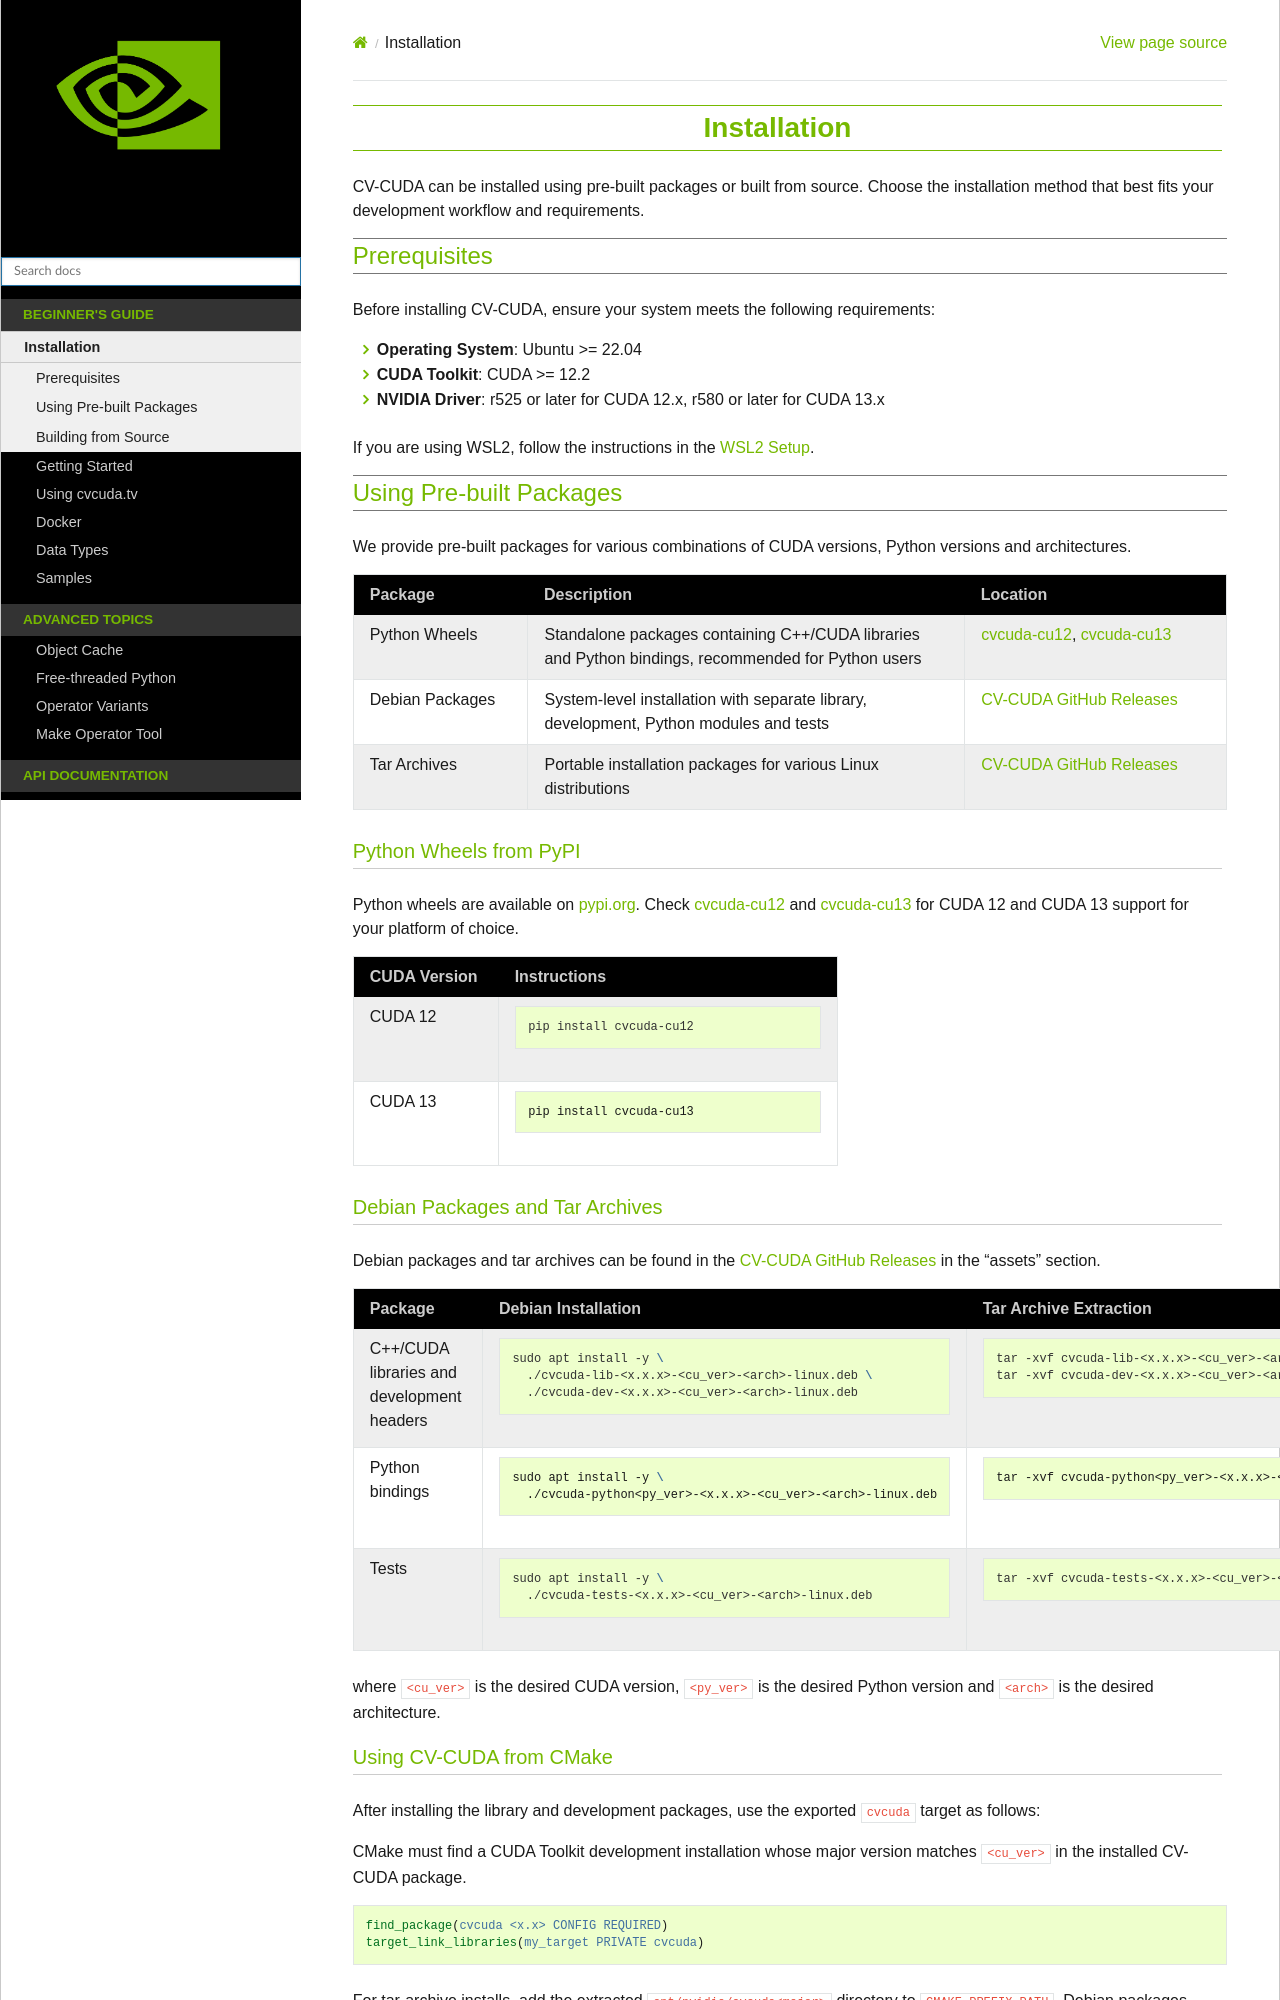

repository: CVCUDA/CV-CUDA · page: installation.html · generator: sphinx

..
  # SPDX-FileCopyrightText: Copyright (c) 2022-2026 NVIDIA CORPORATION & AFFILIATES. All rights reserved.
  # SPDX-License-Identifier: Apache-2.0
  #
  # Licensed under the Apache License, Version 2.0 (the "License");
  # you may not use this file except in compliance with the License.
  # You may obtain a copy of the License at
  #
  # http://www.apache.org/licenses/LICENSE-2.0
  #
  # Unless required by applicable law or agreed to in writing, software
  # distributed under the License is distributed on an "AS IS" BASIS,
  # WITHOUT WARRANTIES OR CONDITIONS OF ANY KIND, either express or implied.
  # See the License for the specific language governing permissions and
  # limitations under the License.

.. _installation:

Installation
============

CV-CUDA can be installed using pre-built packages or built from source. Choose the installation method that best fits your development workflow and requirements.

.. _prerequisites:

Prerequisites
-------------

Before installing CV-CUDA, ensure your system meets the following requirements:

* **Operating System**: Ubuntu >= 22.04
* **CUDA Toolkit**: CUDA >= 12.2
* **NVIDIA Driver**: r525 or later for CUDA 12.x, r580 or later for CUDA 13.x

If you are using WSL2, follow the instructions in the :ref:`WSL2 Setup <wsl2>`.

Using Pre-built Packages
-------------------------

We provide pre-built packages for various combinations of CUDA versions, Python versions and architectures.

.. list-table::
   :header-rows: 1
   :widths: 20 50 30

   * - Package
     - Description
     - Location
   * - Python Wheels
     - Standalone packages containing C++/CUDA libraries and Python bindings, recommended for Python users
     - `cvcuda-cu12`_, `cvcuda-cu13`_
   * - Debian Packages
     - System-level installation with separate library, development, Python modules and tests
     - `CV-CUDA GitHub Releases`_
   * - Tar Archives
     - Portable installation packages for various Linux distributions
     - `CV-CUDA GitHub Releases`_

.. _python-wheels-pypi:

Python Wheels from PyPI
~~~~~~~~~~~~~~~~~~~~~~~~

Python wheels are available on `pypi.org <https://pypi.org>`_. Check `cvcuda-cu12`_ and `cvcuda-cu13`_ for CUDA 12 and CUDA 13 support for your platform of choice.

.. list-table::
   :header-rows: 1
   :widths: 30 70

   * - CUDA Version
     - Instructions
   * - CUDA 12
     - .. code-block:: shell

          pip install cvcuda-cu12
   * - CUDA 13
     - .. code-block:: shell

          pip install cvcuda-cu13


.. _debian-packages:
.. _tar-archives:

Debian Packages and Tar Archives
~~~~~~~~~~~~~~~~~~~~~~~~~~~~~~~~~~

Debian packages and tar archives can be found in the `CV-CUDA GitHub Releases`_ in the "assets" section.

.. list-table::
   :header-rows: 1
   :widths: 20 40 40

   * - Package
     - Debian Installation
     - Tar Archive Extraction
   * - C++/CUDA libraries and development headers
     - .. code-block:: shell

          sudo apt install -y \
            ./cvcuda-lib-<x.x.x>-<cu_ver>-<arch>-linux.deb \
            ./cvcuda-dev-<x.x.x>-<cu_ver>-<arch>-linux.deb
     - .. code-block:: shell

          tar -xvf cvcuda-lib-<x.x.x>-<cu_ver>-<arch>-linux.tar.xz
          tar -xvf cvcuda-dev-<x.x.x>-<cu_ver>-<arch>-linux.tar.xz
   * - Python bindings
     - .. code-block:: shell

          sudo apt install -y \
            ./cvcuda-python<py_ver>-<x.x.x>-<cu_ver>-<arch>-linux.deb
     - .. code-block:: shell

          tar -xvf cvcuda-python<py_ver>-<x.x.x>-<cu_ver>-<arch>-linux.tar.xz
   * - Tests
     - .. code-block:: shell

          sudo apt install -y \
            ./cvcuda-tests-<x.x.x>-<cu_ver>-<arch>-linux.deb
     - .. code-block:: shell

          tar -xvf cvcuda-tests-<x.x.x>-<cu_ver>-<arch>-linux.tar.xz

where ``<cu_ver>`` is the desired CUDA version, ``<py_ver>`` is the desired Python version and ``<arch>`` is the desired architecture.
